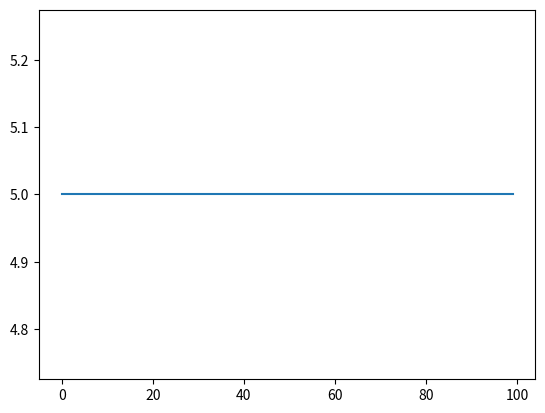

Source code (Python):
import numpy as np
import matplotlib.pyplot as plt


class AntColony:
    def __init__(self, distances, start_city=0, num_iterations=100, num_ants=10, alpha=1.0, beta=2.0, rho=0.5):
        self.distances = distances
        self.start_city = start_city
        self.num_iterations = num_iterations
        self.num_ants = num_ants
        self.alpha = alpha
        self.beta = beta
        self.rho = rho

    def run(self):
        num_cities = self.distances.shape[0]
        pheromone = np.ones((num_cities, num_cities)) / num_cities
        best_distance = np.inf
        best_path = None
        iteration_distances = []
        for it in range(self.num_iterations):
            paths = []
            for i in range(self.num_ants):
                path = [self.start_city]
                remaining_cities = set(range(num_cities))
                remaining_cities.remove(self.start_city)
                while remaining_cities:
                    city = path[-1]
                    p = pheromone[city, list(remaining_cities)] ** self.alpha
                    d = self.distances[city, list(remaining_cities)] ** self.beta
                    probs = p / d
                    probs /= probs.sum()
                    next_city = np.random.choice(list(remaining_cities), p=probs)
                    path.append(next_city)
                    remaining_cities.remove(next_city)
                distance = sum(self.distances[path[i], path[i + 1]] for i in range(len(path) - 1))
                if distance < best_distance:
                    best_distance = distance
                    best_path = path
                paths.append((path, distance))
            pheromone *= (1 - self.rho)
            for path, distance in paths:
                for i in range(len(path) - 1):
                    pheromone[path[i], path[i + 1]] += 1.0 / distance
                    pheromone[path[i + 1], path[i]] += 1.0 / distance
            iteration_distances.append(best_distance)
        plt.plot(range(self.num_iterations), iteration_distances)
        plt.show()
        distances_of_best_path = [self.distances[best_path[i], best_path[i+1]] for i in range(len(best_path)-1)]
        print("Distances of each step in best path:", distances_of_best_path)
        return best_path, best_distance


# 以下是示例用法：
distances = np.array([[0, 2, 3, 5], [2, 0, 4, 1], [3, 4, 0, 2], [5, 1, 2, 0]])

aco = AntColony(distances)
best_path, best_distance = aco.run()

# print("start_city:", start_city)
print("Best path:", best_path)
print("Best distance:", best_distance)
